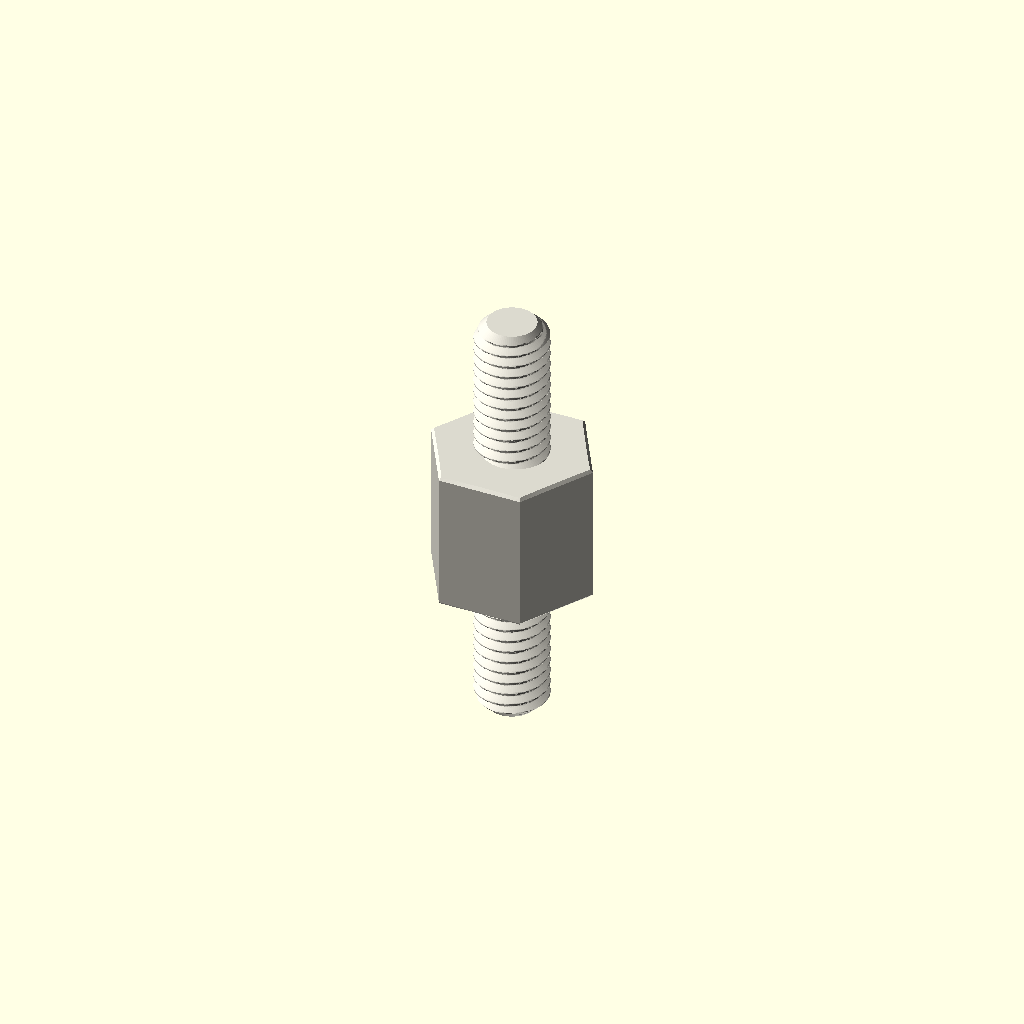
Cell 1: the model at its default parameters.
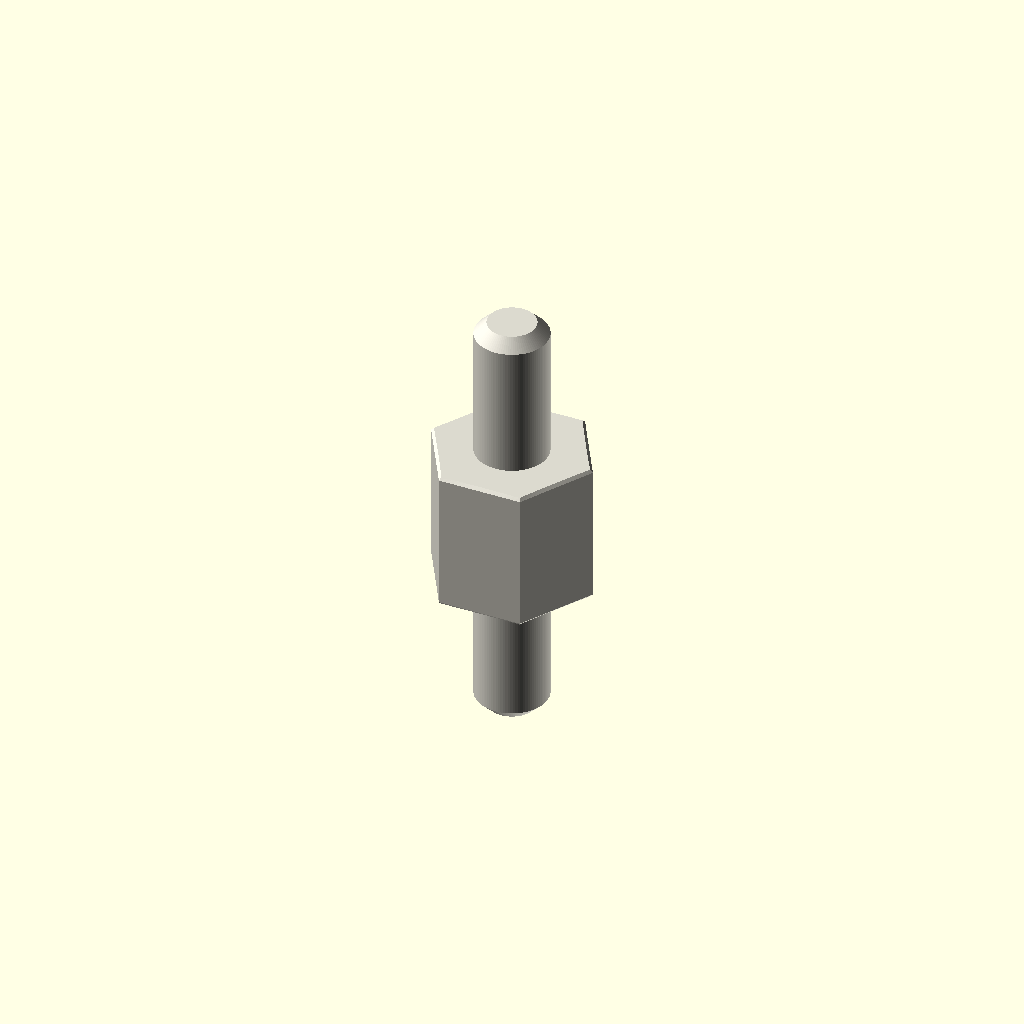
Cell 2: variant = "display" (everything else at default).
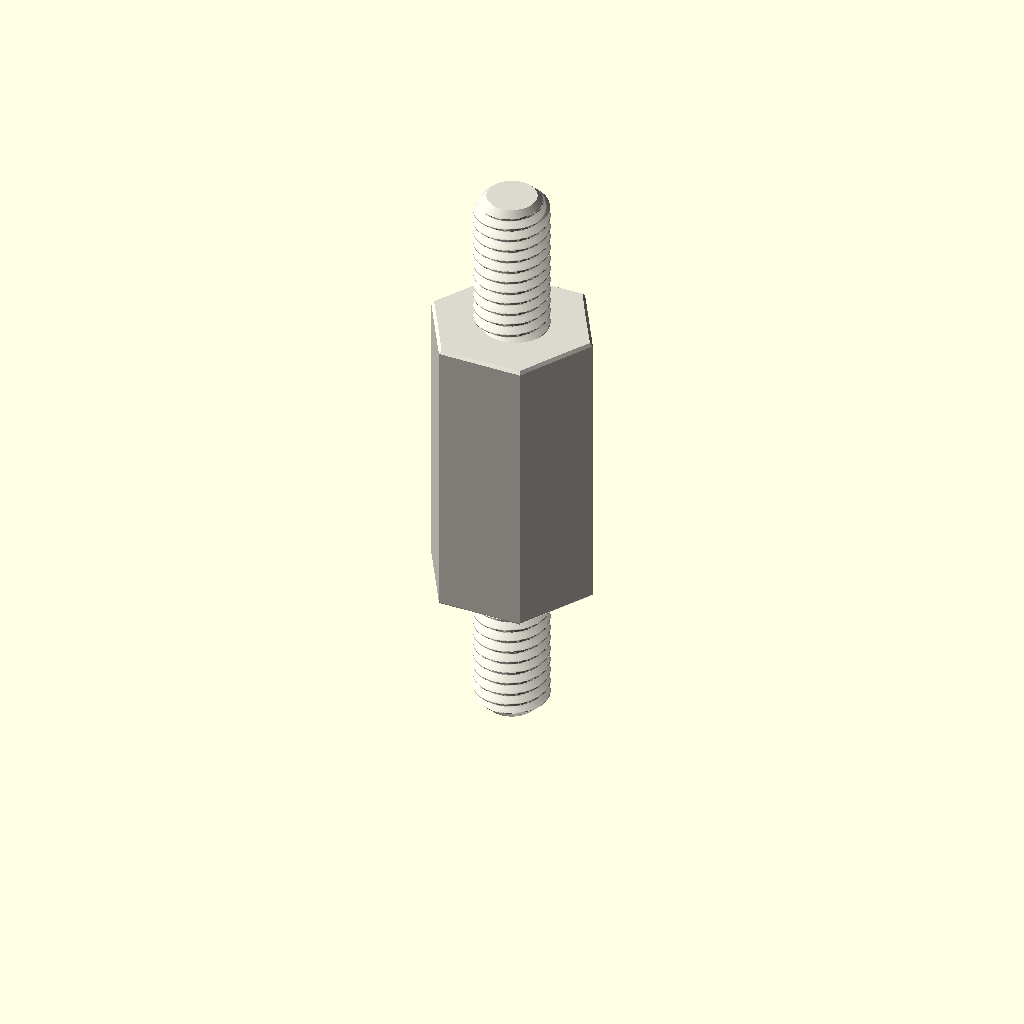
Cell 3: depth_mm = 12 (everything else at default).
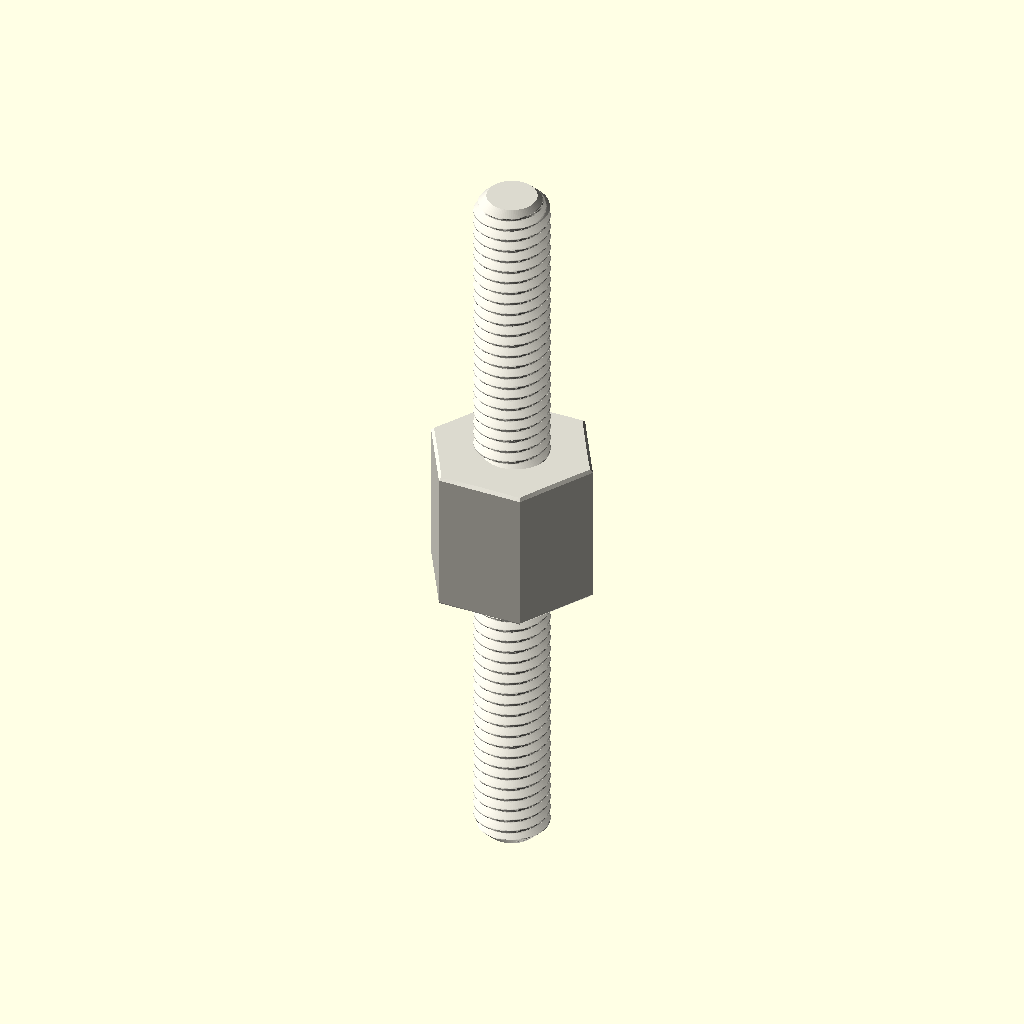
Cell 4: the same model with stud_length_mm = 12.
All cells are drawn from one camera (rotation 55°, 0°, 25°, orthographic, colour scheme Cornfield), so only the parameter changes between them.
The OpenSCAD source (parts/hardware_standoff_m3_stud_to_stud_hexagon_nylon_white_6_mm_across_flats_6_mm_stud_length_6_mm_depth/scad/working.scad):
// OOMP generic catalogue model; units: mm.
// Stud length is additional to body depth. Tapping depths are model assumptions.
variant = "full"; // [full, display]
family = "standoff";
connection_type = "stud_to_stud";
depth_mm = 6;
stud_length_mm = 6;
tapped_depth_mm = 0;
bore_mm = 3.2;
outer_diameter_mm = 7;
across_flats_mm = 6;
thread_nominal_diameter_mm = 3;
thread_pitch_mm = 0.5;
edge_chamfer_mm = 0.12;
mouth_chamfer_mm = 0.2;
angular_segments = 96;
samples_per_pitch = 16;

// Boundary travels up the outside, then down any tapped/plain bore.
// Equal-height rings at shoulders form the annular shoulder faces.
n = angular_segments;
threaded = family == "standoff";
has_stud = connection_type == "stud_to_tapped" || connection_type == "stud_to_stud";
two_studs = connection_type == "stud_to_stud";
through = !threaded || connection_type == "tapped_to_tapped";
pitch = thread_pitch_mm;
diameter = threaded ? thread_nominal_diameter_mm : bore_mm;
minor = diameter - 5*sqrt(3)*pitch/8;
transition = mouth_chamfer_mm + (threaded ? 5*sqrt(3)*pitch/16 : 0);
tip_chamfer = mouth_chamfer_mm + 17*sqrt(3)*pitch/48;
function sorted(v) = len(v)<=1 ? v : let(p=v[0])
    concat(sorted([for(x=v) if(x<p-1e-8) x]), [p], sorted([for(x=v) if(x>p+1e-8) x]));
function reverse(v) = [for(i=[len(v)-1:-1:0]) v[i]];
function theta(i) = i*360/n;
function fract(x) = x-floor(x);
function phase_distance(i,z) = abs(fract(z/pitch-theta(i)/360+0.5)-0.5);
function thread_r(i,z) = minor/2 + min(5*sqrt(3)*pitch/16,
    max(0,(phase_distance(i,z)-0.125)*pitch*sqrt(3)));
function stud_r(i,z,tip) = min(diameter/2 - (variant=="full" ?
    min(17*sqrt(3)*pitch/48,max(0,(phase_distance(i,z)-0.0625)*pitch*sqrt(3))) : 0),
    diameter/2-tip_chamfer+abs(z-tip));
function body_r(i,z) = (threaded ? across_flats_mm/2/cos(theta(i)%60-30) : outer_diameter_mm/2)
    - max(0,edge_chamfer_mm-min(z,depth_mm-z));
function bore_r(i,z) = max(threaded ? (variant=="full" ? thread_r(i,z) : minor/2) : diameter/2,
    diameter/2+mouth_chamfer_mm-(through ? min(z,depth_mm-z) : depth_mm-z));
function stud_z(a,b,tip) = let(count=variant=="full" ? ceil(stud_length_mm/pitch*samples_per_pitch) : 1)
    sorted(concat([for(i=[0:count]) a+(b-a)*i/count], [tip==a ? tip+tip_chamfer : tip-tip_chamfer]));
body_z = sorted([0,edge_chamfer_mm,depth_mm-edge_chamfer_mm,depth_mm]);
low = through ? 0 : depth_mm-tapped_depth_mm;
count = threaded && variant=="full" ? ceil((depth_mm-low)/pitch*samples_per_pitch) : 1;
bore_z = two_studs ? [] : reverse(sorted(concat(
    [for(i=[0:count]) low+(depth_mm-low)*i/count],
    [depth_mm-mouth_chamfer_mm,depth_mm-transition],
    through ? [mouth_chamfer_mm,transition] : [])));
// Ring descriptors: [height, kind, tip]. Kind: 0 body, 1 stud, 2 bore.
rings = concat(
    has_stud ? [for(z=stud_z(-stud_length_mm,0,-stud_length_mm)) [z,1,-stud_length_mm]] : [],
    [for(z=body_z) [z,0,0]],
    two_studs ? [for(z=stud_z(depth_mm,depth_mm+stud_length_mm,depth_mm+stud_length_mm)) [z,1,depth_mm+stud_length_mm]] : [],
    [for(z=bore_z) [z,2,0]]);
function radius(i,ring) = ring[1]==0 ? body_r(i,ring[0]) :
    ring[1]==1 ? stud_r(i,ring[0],ring[2]) : bore_r(i,ring[0]);
points = concat([for(ring=rings) for(i=[0:n-1])
    [radius(i,ring)*cos(theta(i)),radius(i,ring)*sin(theta(i)),ring[0]]],
    through ? [] : [[0,0,rings[0][0]],[0,0,rings[len(rings)-1][0]]]);
center = len(rings)*n;
last = (len(rings)-1)*n;
// OpenSCAD winding is opposite to STL winding.
faces = concat(
    [for(j=[0:len(rings)-(through ? 1 : 2)]) for(i=[0:n-1]) each
        let(a=j*n+i,b=j*n+(i+1)%n,c=((j+1)%len(rings))*n+(i+1)%n,d=((j+1)%len(rings))*n+i)
        [[a,c,b],[a,d,c]]],
    through ? [] : [for(i=[0:n-1]) each let(k=(i+1)%n)
        [[center,i,k],[center+1,last+k,last+i]]]);
assert(family=="spacer" || family=="standoff");
assert(!threaded || connection_type=="tapped_to_tapped" || has_stud);
assert(depth_mm>0 && diameter>0 && pitch>0);
assert(variant=="full" || variant=="display");
assert(n>=24 && n%12==0 && samples_per_pitch>=8);
assert(mouth_chamfer_mm>0 && mouth_chamfer_mm<depth_mm/2);
assert(edge_chamfer_mm>=0 && edge_chamfer_mm<depth_mm/2);
assert(diameter+4*max(mouth_chamfer_mm,edge_chamfer_mm) < (threaded ? across_flats_mm : outer_diameter_mm));
assert(!has_stud || stud_length_mm>2*mouth_chamfer_mm);
assert(!through || !threaded || 2*transition<depth_mm);
assert(connection_type!="stud_to_tapped" || (tapped_depth_mm>transition && tapped_depth_mm<depth_mm));
color([0.86,0.85,0.81]) polyhedron(points=points,faces=faces,convexity=20);
Parameter table extracted from the source (name, type, default, range or options):
variant: string, default "full", options "full", "display"
family: string, default "standoff"
connection_type: string, default "stud_to_stud"
depth_mm: number, default 6
stud_length_mm: number, default 6
tapped_depth_mm: number, default 0
bore_mm: number, default 3.2
outer_diameter_mm: number, default 7
across_flats_mm: number, default 6
thread_nominal_diameter_mm: number, default 3
thread_pitch_mm: number, default 0.5
edge_chamfer_mm: number, default 0.12
mouth_chamfer_mm: number, default 0.2
angular_segments: number, default 96
samples_per_pitch: number, default 16
